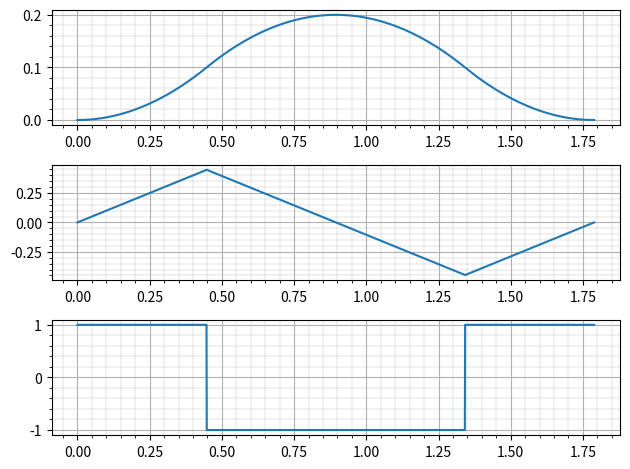

Python code for this plot:
from abc import ABC, abstractmethod
from typing import Tuple, Dict

import matplotlib.pyplot as plt
import numpy as np
from matplotlib.figure import Figure


class MotionProfile(ABC):
    @abstractmethod
    def get_data(self) -> Tuple[Tuple[float, float, float, float]]:
        pass


class NthOrderSCurve:
    pass


class TrapezoidalCurve(MotionProfile):
    DOUBLE_TOLERANCE = 0.000000001

    def find_accelerating_constants(self, v_initial: float, v_final: float) \
            -> Dict[str, float]:
        delta_v = v_final - v_initial

        if delta_v == 0:
            return {"time": 0, "distance": 0, "velocity": v_initial, "acceleration": 0}

        accel_sign = np.sign(delta_v)
        a = accel_sign * self.acceleration_max
        t = delta_v / a
        d = (v_final ** 2 - v_initial ** 2) / (2 * a)

        return {"time": t, "distance": d, "velocity": v_initial, "acceleration": a}

    def find_flat_constants(self, d_a, d_b) -> Dict[str, float]:
        delta_d = self.delta_s - d_a - d_b
        t = delta_d / self.v_max

        return {"time": t, "distance": delta_d, "velocity": self.v_max, "acceleration": 0}

    def get_too_close_final_velocity(self, v_sign=1, inside=1):
        return v_sign * np.sqrt(
            abs(inside * 2 * self.acceleration_max * self.delta_s + self.v_final ** 2 + self.v_initial ** 2)) / np.sqrt(
            2)

    def __init__(self, s_initial, s_final, v_initial, v_final, v_max, acceleration_max) -> None:
        """
        :parameter s_initial: the initial position of the system
        :parameter s_final: the final position of the system
        :parameter v_initial: the initial velocity of the system
        :parameter v_final: the final velocity of the system
        :parameter v_max: the maximum velocity that the system will experience both negative or
                                    positive. This is the cruise velocity. This value should always be positive

        :parameter acceleration_max: the maximum acceleration that the system will experience both negative or
                                    positive. This value should always be positive
        """
        super().__init__()

        self.s_initial = s_initial
        self.s_final = s_final
        self.v_initial, self.v_final = np.clip((v_initial, v_final), -v_max, v_max)
        self.acceleration_max = acceleration_max
        self.delta_s = s_final - s_initial
        self.v_max = v_max * np.sign(self.delta_s)

        accel = self.find_accelerating_constants(v_initial, self.v_max)
        deccel = self.find_accelerating_constants(self.v_max, v_final)

        distance_accelerating = accel['distance']
        distance_decelerating = deccel['distance']

        if self.delta_s == distance_accelerating + distance_decelerating:
            self.motion = [accel, deccel]
        elif abs(distance_decelerating + distance_accelerating) > abs(self.delta_s):
            accel = {'distance': np.nan}
            deccel = {'distance': np.nan}

            i = 0
            j = 0

            v_sign = [1, -1]
            inside = [1, -1]

            while np.isnan(accel['distance']) or \
                    np.isnan(deccel['distance']) or \
                    abs(accel['distance'] + accel['distance'] - self.delta_s) > TrapezoidalCurve.DOUBLE_TOLERANCE:
                v_middle = self.get_too_close_final_velocity(v_sign[i], inside[j])
                accel = self.find_accelerating_constants(self.v_initial, v_middle)
                deccel = self.find_accelerating_constants(v_middle, self.v_final)

                print(v_middle, accel['distance'] + deccel['distance'], i, j)

                i += 1
                j += i // 2
                i %= 2

            self.motion = [accel, deccel]
        else:
            flat = self.find_flat_constants(distance_accelerating, distance_decelerating)
            self.motion = [accel, flat, deccel]

        for i in range(len(self.motion) - 1, -1, -1):
            if self.motion[i]['time'] <= 0:
                self.motion.remove(self.motion[i])

        self.period = sum(m['time'] for m in self.motion)

    @staticmethod
    def position(s, v, a, t):
        return s + v * t + t ** 2 / 2 * a

    @staticmethod
    def velocity(v, a, t):
        return v + a * t

    def get_data_point(self, t) -> Tuple[float, float, float, float]:
        if t > self.period or len(self.motion) == 0:
            return t, self.s_final, self.v_final, self.acceleration_max

        i = 0
        t_i = self.motion[i]['time']
        s = self.s_initial

        while t > t_i:
            s += self.motion[i]['distance']
            i += 1
            t_i += self.motion[i]['time']

        t_i -= self.motion[i]['time']
        t2 = t - t_i

        v = self.motion[i]['velocity']
        a = self.motion[i]['acceleration']

        p = self.position(s, v, a, t2)
        v = self.velocity(v, a, t2)

        return t, p, v, a

    def get_data(self, precision=1000) -> np.ndarray:
        if self.period == 0:
            return np.empty((1, 4))

        return np.array([self.get_data_point(t) for t in np.linspace(0, self.period, precision)])


if __name__ == '__main__':
    mid = 0.2
    t = TrapezoidalCurve(0, mid, 0, 0, 3, 1)
    d = t.get_data()
    t = TrapezoidalCurve(mid, 0, 0, 0, 2, 1)
    t1 = t.get_data()
    t1 = t.get_data()
    d = np.concatenate((d, t1 + np.array([d[-1, 0], 0, 0, 0])))

    fig: Figure = plt.gcf()
    p, v, a = fig.subplots(3, 1)

    p.grid(True)
    p.grid(True, 'minor', linewidth=.25)
    p.minorticks_on()

    v.grid(True)
    v.grid(True, 'minor', linewidth=.25)
    v.minorticks_on()

    a.grid(True)
    a.grid(True, 'minor', linewidth=.25)
    a.minorticks_on()

    t = d[:, 0]
    p_y = d[:, 1]
    v_y = d[:, 2]
    a_y = d[:, 3]

    p.plot(t, p_y)
    v.plot(t, v_y)
    a.plot(t, a_y)

    plt.tight_layout()
    plt.show()
